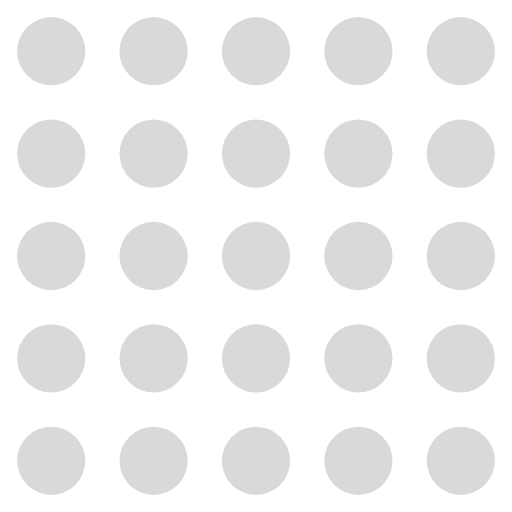
t = 0.00 s
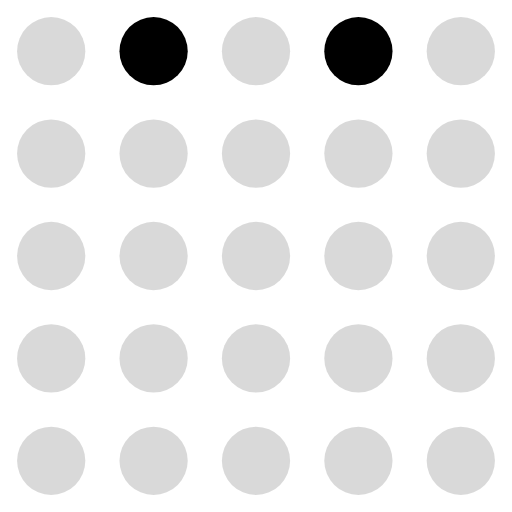
t = 0.13 s
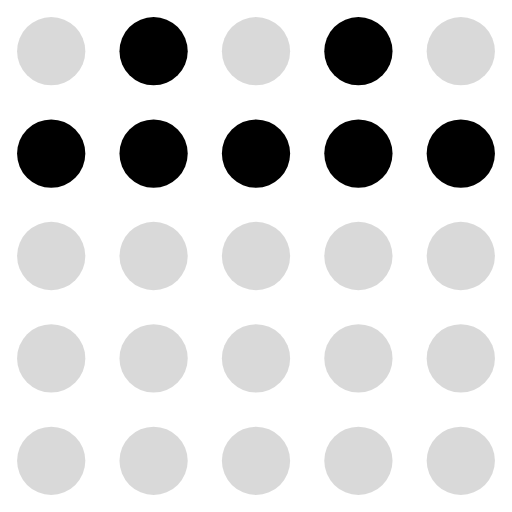
t = 0.23 s
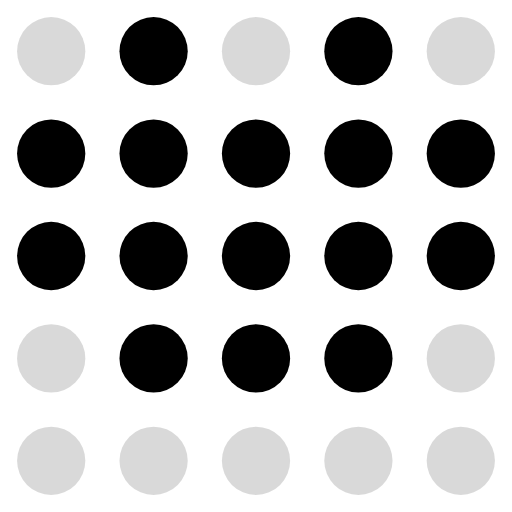
t = 0.36 s
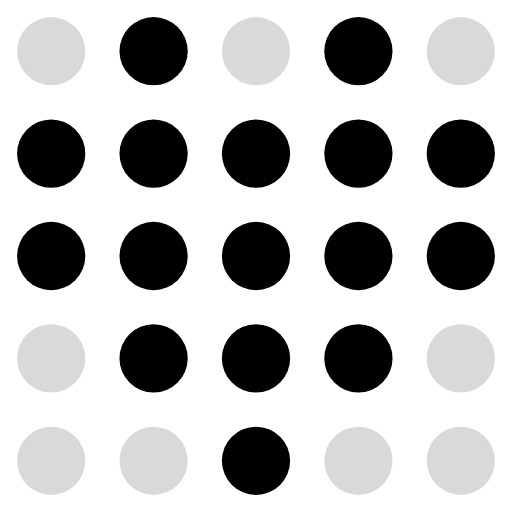
t = 0.49 s
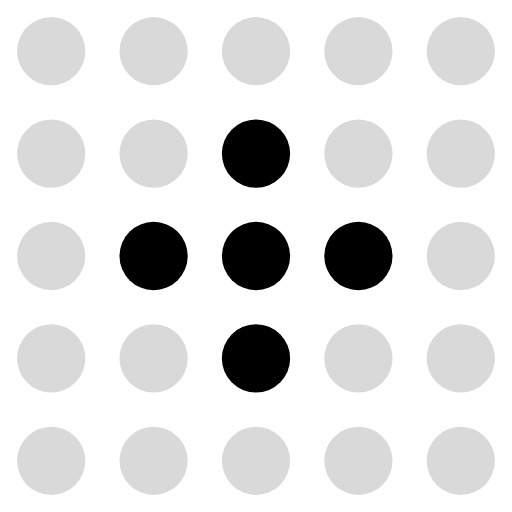
t = 0.59 s

The animated SVG that drew these frames (rendered in a browser with its animation timeline set to each time). Animation: 25 SMIL elements (animate=25); one cycle of 0.72 s, repeats indefinitely.

<svg xmlns="http://www.w3.org/2000/svg" viewBox="0 0 30 30" fill="currentColor"><circle cx="3" cy="3" r="2" fill="currentColor" fill-opacity="0.15"><animate attributeName="fill-opacity" values="0.15;0.15;0.15;0.15;0.15;0.15;0.15;0.15" dur="0.72s" calcMode="discrete" repeatCount="indefinite"/></circle><circle cx="9" cy="3" r="2" fill="currentColor" fill-opacity="0.15"><animate attributeName="fill-opacity" values="0.15;1;1;1;1;1;0.15;0.15" dur="0.72s" calcMode="discrete" repeatCount="indefinite"/></circle><circle cx="15" cy="3" r="2" fill="currentColor" fill-opacity="0.15"><animate attributeName="fill-opacity" values="0.15;0.15;0.15;0.15;0.15;0.15;0.15;0.15" dur="0.72s" calcMode="discrete" repeatCount="indefinite"/></circle><circle cx="21" cy="3" r="2" fill="currentColor" fill-opacity="0.15"><animate attributeName="fill-opacity" values="0.15;1;1;1;1;1;0.15;0.15" dur="0.72s" calcMode="discrete" repeatCount="indefinite"/></circle><circle cx="27" cy="3" r="2" fill="currentColor" fill-opacity="0.15"><animate attributeName="fill-opacity" values="0.15;0.15;0.15;0.15;0.15;0.15;0.15;0.15" dur="0.72s" calcMode="discrete" repeatCount="indefinite"/></circle><circle cx="3" cy="9" r="2" fill="currentColor" fill-opacity="0.15"><animate attributeName="fill-opacity" values="0.15;0.15;1;1;1;1;0.15;0.15" dur="0.72s" calcMode="discrete" repeatCount="indefinite"/></circle><circle cx="9" cy="9" r="2" fill="currentColor" fill-opacity="0.15"><animate attributeName="fill-opacity" values="0.15;0.15;1;1;1;1;0.15;0.15" dur="0.72s" calcMode="discrete" repeatCount="indefinite"/></circle><circle cx="15" cy="9" r="2" fill="currentColor" fill-opacity="0.15"><animate attributeName="fill-opacity" values="0.15;0.15;1;1;1;1;1;0.15" dur="0.72s" calcMode="discrete" repeatCount="indefinite"/></circle><circle cx="21" cy="9" r="2" fill="currentColor" fill-opacity="0.15"><animate attributeName="fill-opacity" values="0.15;0.15;1;1;1;1;0.15;0.15" dur="0.72s" calcMode="discrete" repeatCount="indefinite"/></circle><circle cx="27" cy="9" r="2" fill="currentColor" fill-opacity="0.15"><animate attributeName="fill-opacity" values="0.15;0.15;1;1;1;1;0.15;0.15" dur="0.72s" calcMode="discrete" repeatCount="indefinite"/></circle><circle cx="3" cy="15" r="2" fill="currentColor" fill-opacity="0.15"><animate attributeName="fill-opacity" values="0.15;0.15;0.15;1;1;1;0.15;0.15" dur="0.72s" calcMode="discrete" repeatCount="indefinite"/></circle><circle cx="9" cy="15" r="2" fill="currentColor" fill-opacity="0.15"><animate attributeName="fill-opacity" values="0.15;0.15;0.15;1;1;1;1;0.15" dur="0.72s" calcMode="discrete" repeatCount="indefinite"/></circle><circle cx="15" cy="15" r="2" fill="currentColor" fill-opacity="0.15"><animate attributeName="fill-opacity" values="0.15;0.15;0.15;1;1;1;1;1" dur="0.72s" calcMode="discrete" repeatCount="indefinite"/></circle><circle cx="21" cy="15" r="2" fill="currentColor" fill-opacity="0.15"><animate attributeName="fill-opacity" values="0.15;0.15;0.15;1;1;1;1;0.15" dur="0.72s" calcMode="discrete" repeatCount="indefinite"/></circle><circle cx="27" cy="15" r="2" fill="currentColor" fill-opacity="0.15"><animate attributeName="fill-opacity" values="0.15;0.15;0.15;1;1;1;0.15;0.15" dur="0.72s" calcMode="discrete" repeatCount="indefinite"/></circle><circle cx="3" cy="21" r="2" fill="currentColor" fill-opacity="0.15"><animate attributeName="fill-opacity" values="0.15;0.15;0.15;0.15;0.15;0.15;0.15;0.15" dur="0.72s" calcMode="discrete" repeatCount="indefinite"/></circle><circle cx="9" cy="21" r="2" fill="currentColor" fill-opacity="0.15"><animate attributeName="fill-opacity" values="0.15;0.15;0.15;0.15;1;1;0.15;0.15" dur="0.72s" calcMode="discrete" repeatCount="indefinite"/></circle><circle cx="15" cy="21" r="2" fill="currentColor" fill-opacity="0.15"><animate attributeName="fill-opacity" values="0.15;0.15;0.15;0.15;1;1;1;0.15" dur="0.72s" calcMode="discrete" repeatCount="indefinite"/></circle><circle cx="21" cy="21" r="2" fill="currentColor" fill-opacity="0.15"><animate attributeName="fill-opacity" values="0.15;0.15;0.15;0.15;1;1;0.15;0.15" dur="0.72s" calcMode="discrete" repeatCount="indefinite"/></circle><circle cx="27" cy="21" r="2" fill="currentColor" fill-opacity="0.15"><animate attributeName="fill-opacity" values="0.15;0.15;0.15;0.15;0.15;0.15;0.15;0.15" dur="0.72s" calcMode="discrete" repeatCount="indefinite"/></circle><circle cx="3" cy="27" r="2" fill="currentColor" fill-opacity="0.15"><animate attributeName="fill-opacity" values="0.15;0.15;0.15;0.15;0.15;0.15;0.15;0.15" dur="0.72s" calcMode="discrete" repeatCount="indefinite"/></circle><circle cx="9" cy="27" r="2" fill="currentColor" fill-opacity="0.15"><animate attributeName="fill-opacity" values="0.15;0.15;0.15;0.15;0.15;0.15;0.15;0.15" dur="0.72s" calcMode="discrete" repeatCount="indefinite"/></circle><circle cx="15" cy="27" r="2" fill="currentColor" fill-opacity="0.15"><animate attributeName="fill-opacity" values="0.15;0.15;0.15;0.15;0.15;1;0.15;0.15" dur="0.72s" calcMode="discrete" repeatCount="indefinite"/></circle><circle cx="21" cy="27" r="2" fill="currentColor" fill-opacity="0.15"><animate attributeName="fill-opacity" values="0.15;0.15;0.15;0.15;0.15;0.15;0.15;0.15" dur="0.72s" calcMode="discrete" repeatCount="indefinite"/></circle><circle cx="27" cy="27" r="2" fill="currentColor" fill-opacity="0.15"><animate attributeName="fill-opacity" values="0.15;0.15;0.15;0.15;0.15;0.15;0.15;0.15" dur="0.72s" calcMode="discrete" repeatCount="indefinite"/></circle></svg>
